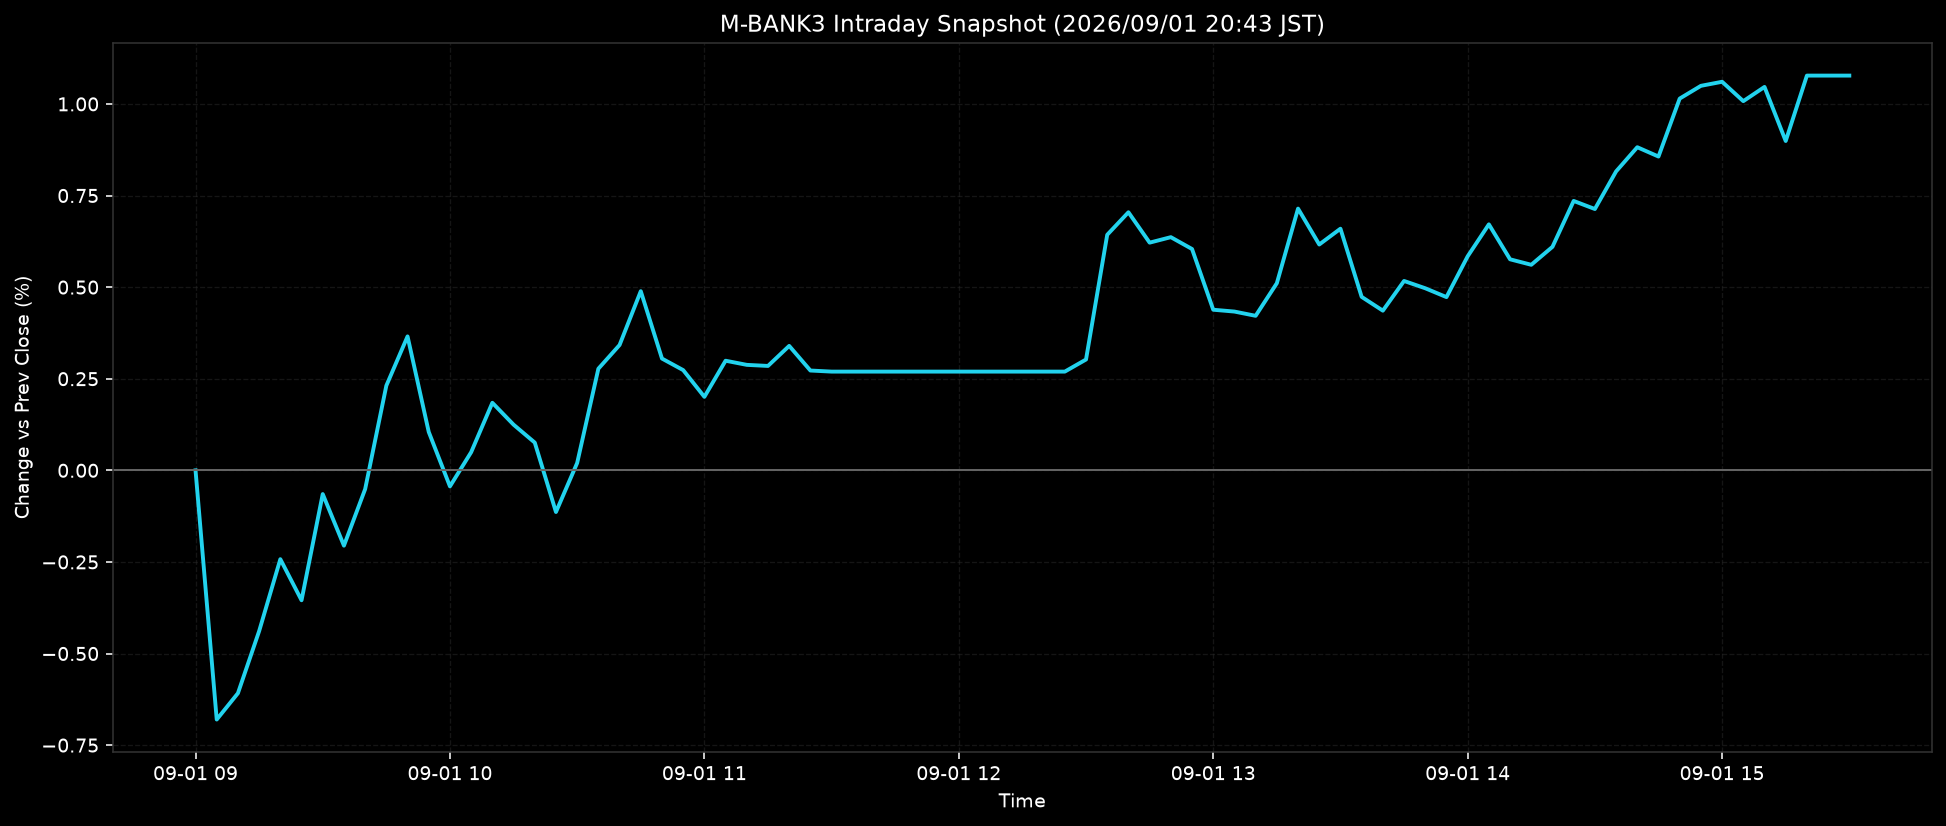

The data file committed next to this chart (first rows):
ts, pct
2026-09-01T09:00:00+0900, 0.0
2026-09-01T09:05:00+0900, -0.6801
2026-09-01T09:10:00+0900, -0.6083
2026-09-01T09:15:00+0900, -0.4389
2026-09-01T09:20:00+0900, -0.2425
2026-09-01T09:25:00+0900, -0.3546
2026-09-01T09:30:00+0900, -0.0648
2026-09-01T09:35:00+0900, -0.2056
2026-09-01T09:40:00+0900, -0.0514
2026-09-01T09:45:00+0900, 0.2311
2026-09-01T09:50:00+0900, 0.3655
2026-09-01T09:55:00+0900, 0.1047
2026-09-01T10:00:00+0900, -0.0438
2026-09-01T10:05:00+0900, 0.0495
2026-09-01T10:10:00+0900, 0.1844
2026-09-01T10:15:00+0900, 0.1247
2026-09-01T10:20:00+0900, 0.0757
2026-09-01T10:25:00+0900, -0.1138
2026-09-01T10:30:00+0900, 0.0201
2026-09-01T10:35:00+0900, 0.2773
2026-09-01T10:40:00+0900, 0.3421
2026-09-01T10:45:00+0900, 0.489
2026-09-01T10:50:00+0900, 0.305
2026-09-01T10:55:00+0900, 0.2735
2026-09-01T11:00:00+0900, 0.2006
2026-09-01T11:05:00+0900, 0.2991
2026-09-01T11:10:00+0900, 0.2878
2026-09-01T11:15:00+0900, 0.2849
2026-09-01T11:20:00+0900, 0.3396
2026-09-01T11:25:00+0900, 0.2724
2026-09-01T11:30:00+0900, 0.2694
2026-09-01T11:35:00+0900, 0.2694
2026-09-01T11:40:00+0900, 0.2694
2026-09-01T11:45:00+0900, 0.2694
2026-09-01T11:50:00+0900, 0.2694
2026-09-01T11:55:00+0900, 0.2694
2026-09-01T12:00:00+0900, 0.2694
2026-09-01T12:05:00+0900, 0.2694
2026-09-01T12:10:00+0900, 0.2694
2026-09-01T12:15:00+0900, 0.2694
2026-09-01T12:20:00+0900, 0.2694
2026-09-01T12:25:00+0900, 0.2694
2026-09-01T12:30:00+0900, 0.3025
2026-09-01T12:35:00+0900, 0.6429
2026-09-01T12:40:00+0900, 0.7043
2026-09-01T12:45:00+0900, 0.6214
2026-09-01T12:50:00+0900, 0.6364
2026-09-01T12:55:00+0900, 0.604
2026-09-01T13:00:00+0900, 0.4383
2026-09-01T13:05:00+0900, 0.4333
2026-09-01T13:10:00+0900, 0.4217
2026-09-01T13:15:00+0900, 0.5107
2026-09-01T13:20:00+0900, 0.7143
2026-09-01T13:25:00+0900, 0.6163
2026-09-01T13:30:00+0900, 0.6595
2026-09-01T13:35:00+0900, 0.4734
2026-09-01T13:40:00+0900, 0.4358
2026-09-01T13:45:00+0900, 0.5168
2026-09-01T13:50:00+0900, 0.4969
2026-09-01T13:55:00+0900, 0.4728
... 19 more rows
